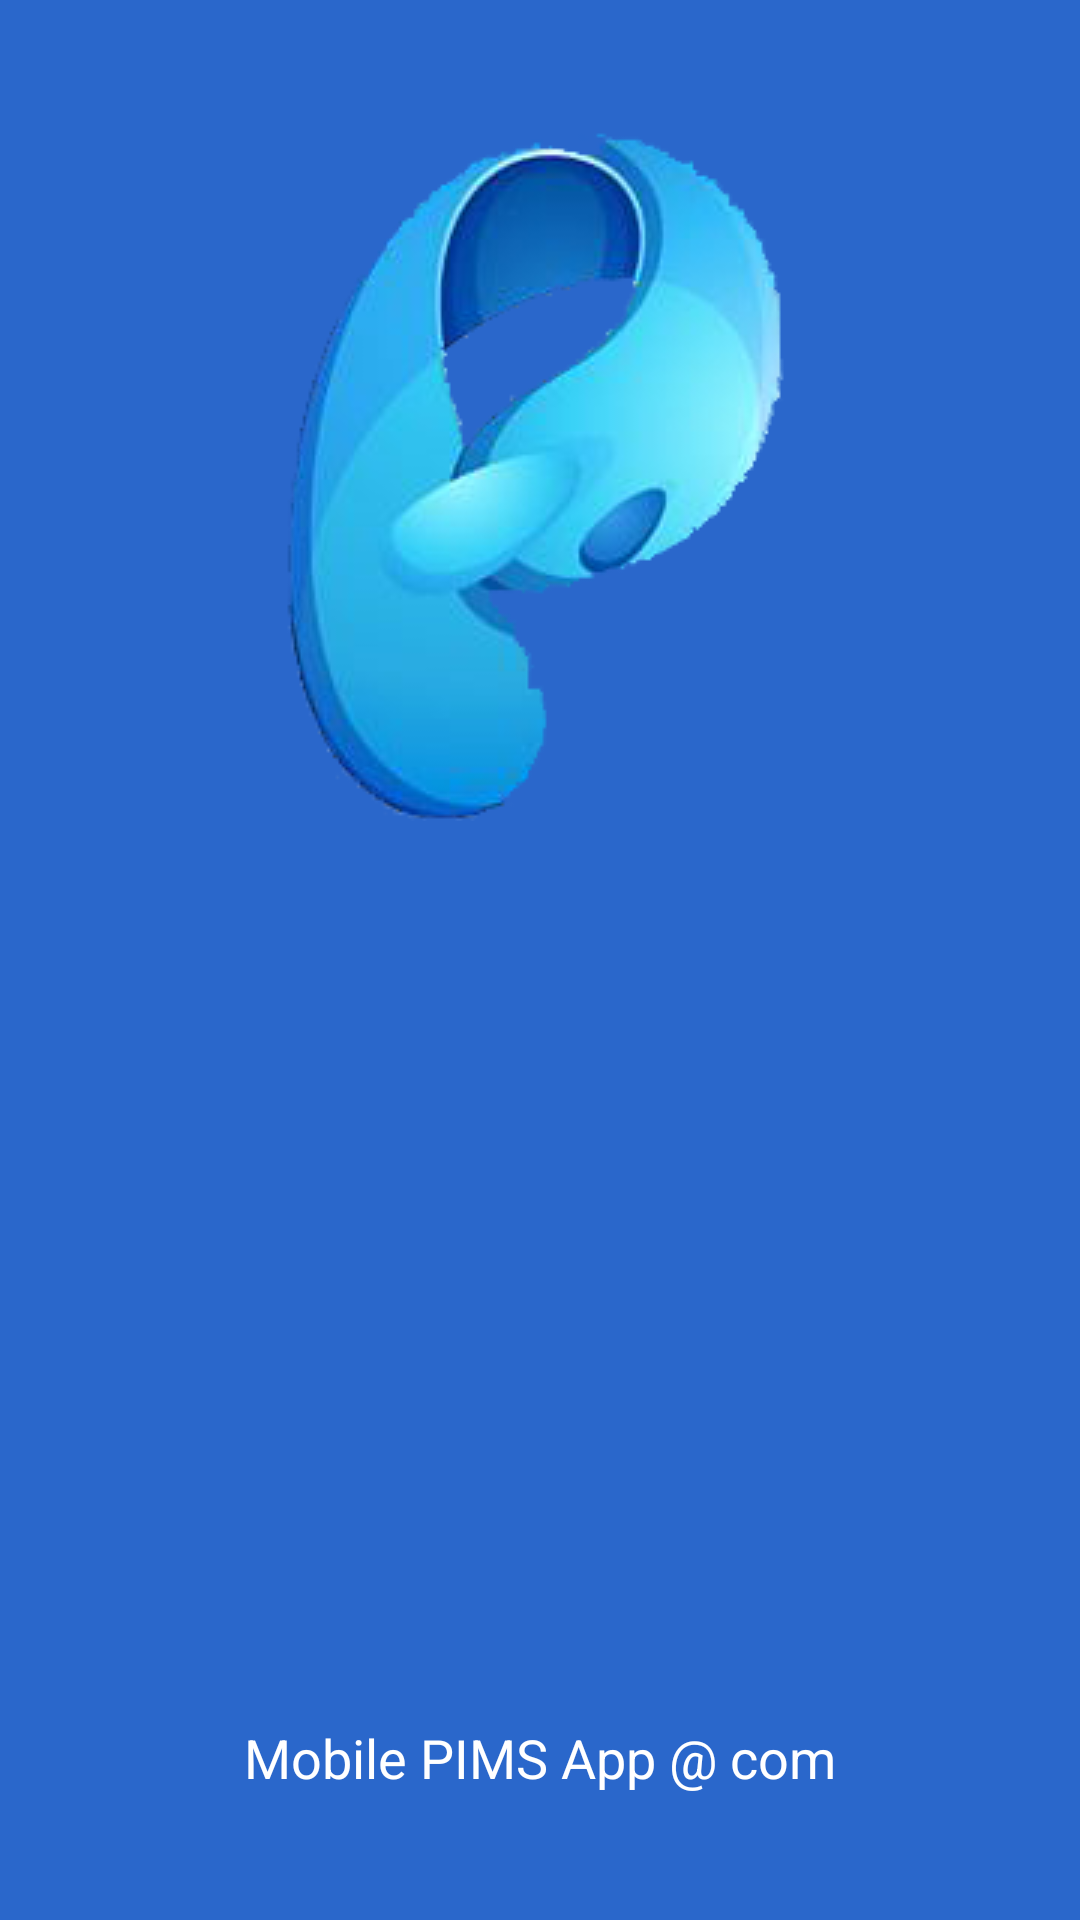

The Android layout XML behind this screen, and the referenced resources:
<!-- AndroidManifest.xml: application theme Theme.FirApp -->
<!-- res/layout/activity_splash.xml -->
<?xml version="1.0" encoding="utf-8"?>
<LinearLayout xmlns:android="http://schemas.android.com/apk/res/android"
    xmlns:app="http://schemas.android.com/apk/res-auto"
    xmlns:tools="http://schemas.android.com/tools"
    android:layout_width="match_parent"
    android:layout_height="match_parent"
    android:gravity="center"
    android:orientation="vertical"
    tools:context=".SplashActivity"
    android:background="#2a67cb">


    <ImageView
        android:layout_width="match_parent"
        android:layout_height="wrap_content"
        android:id="@+id/splash"
        android:src="@drawable/pletter"
        android:layout_gravity="center_vertical"/>
    <TextView
        android:layout_width="wrap_content"
        android:layout_height="wrap_content"
        android:text="@string/splash_letter"
        android:textColor="@color/white"
        android:textSize="@dimen/font_size"
        android:gravity="center"
        android:layout_marginTop="300dp"/>



</LinearLayout>
<!-- resources referenced by this layout -->
<resources>
  <color name="white">#FFFFFFFF</color>
  <dimen name="font_size">18sp</dimen>
  <!-- drawable pletter: png bitmap (drawable, 33504 bytes) -->
  <string name="splash_letter">Mobile PIMS App @ com</string>
  <style name="Theme.FirApp" parent="Theme.MaterialComponents.DayNight.NoActionBar">
  
          
          <item name="colorPrimary">#FF2A67CB</item>
          <item name="colorPrimaryVariant">@color/purple_700</item>
          <item name="colorOnPrimary">@color/white</item>
          
          <item name="colorSecondary">@color/teal_200</item>
          <item name="colorSecondaryVariant">@color/teal_700</item>
          <item name="colorOnSecondary">@color/black</item>
          
          <item name="android:statusBarColor" tools:targetApi="l">?attr/colorPrimaryVariant</item>
          
  
  
      </style>
  <color name="purple_700">#FF2A67CB</color>
  <color name="teal_200">#FF03DAC5</color>
  <color name="teal_700">#FF018786</color>
  <color name="black">#FF000000</color>
</resources>
